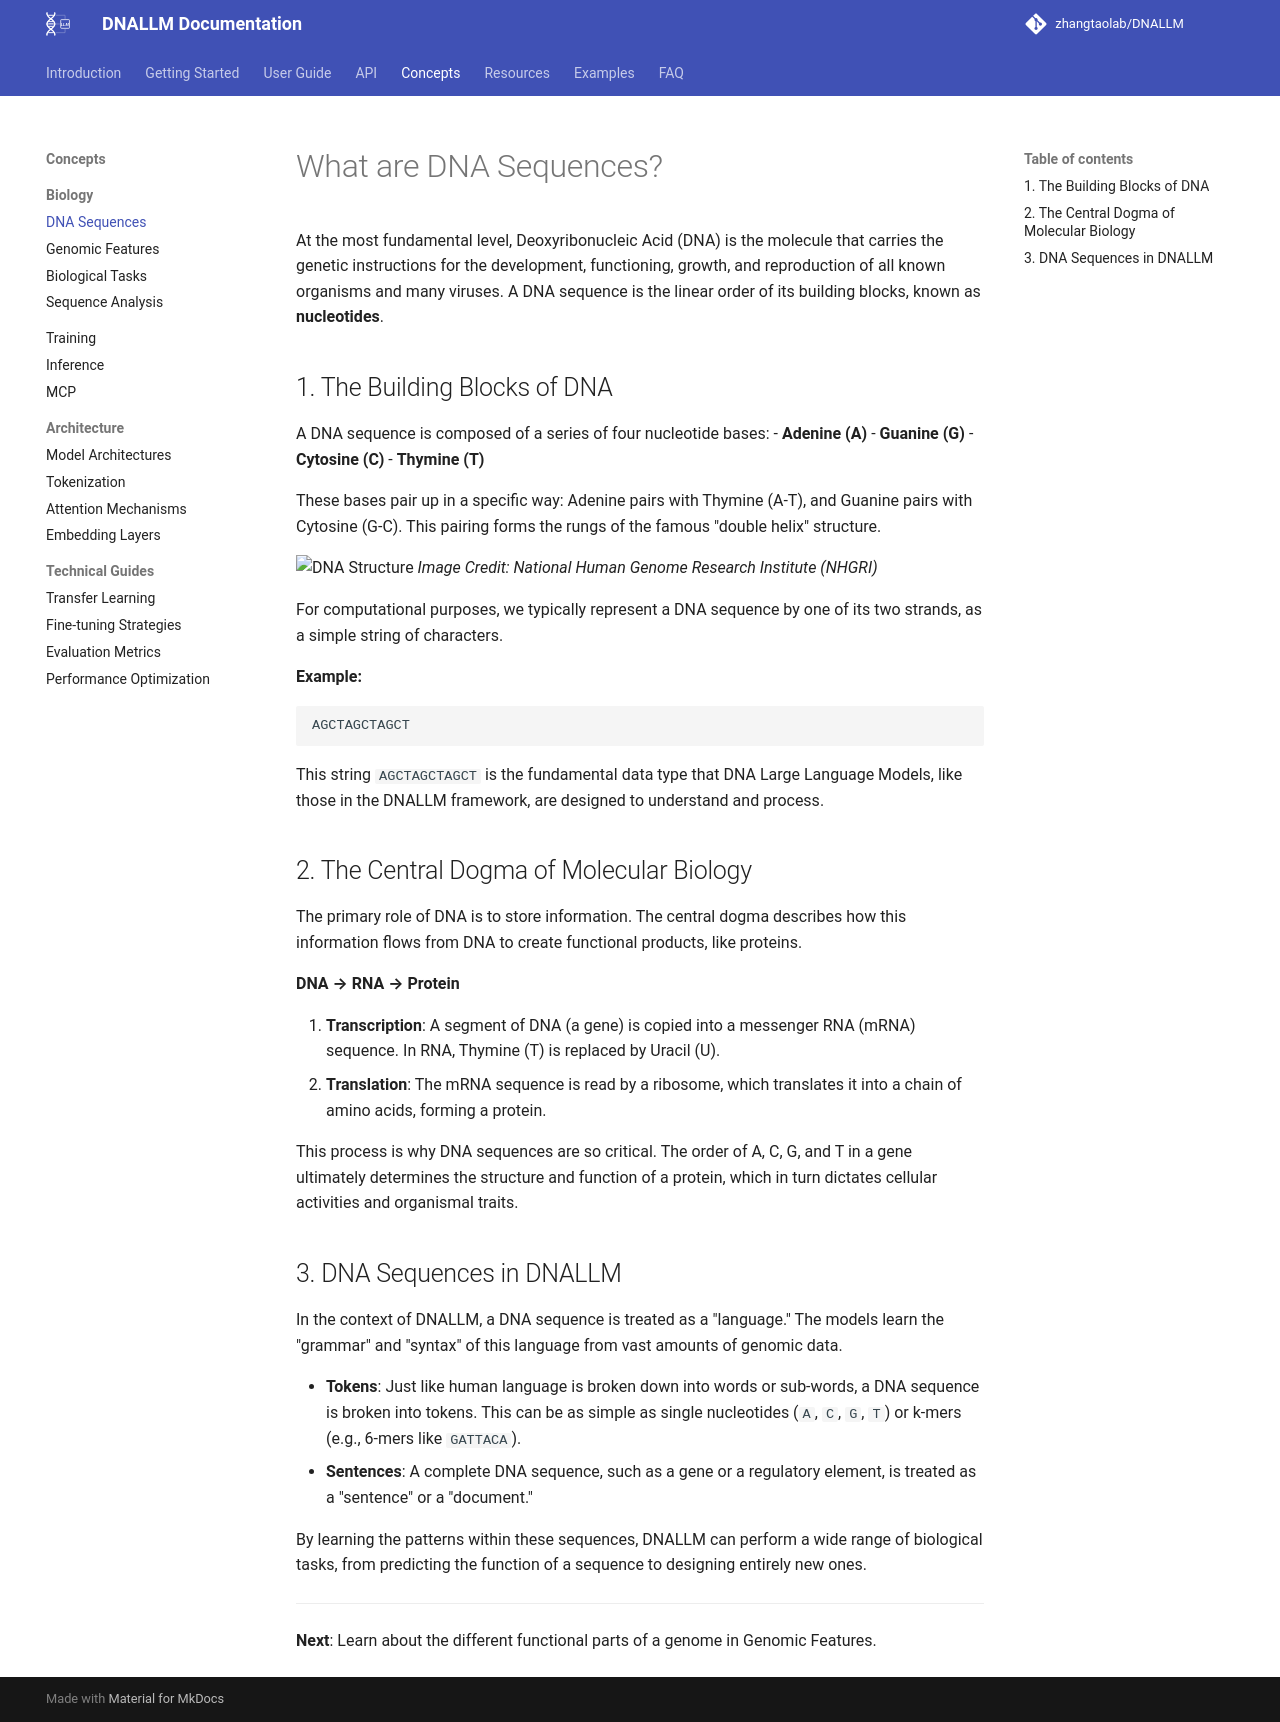

repository: zhangtaolab/DNALLM · page: concepts/biology/dna_sequences/index.html · generator: mkdocs

# What are DNA Sequences?

At the most fundamental level, Deoxyribonucleic Acid (DNA) is the molecule that carries the genetic instructions for the development, functioning, growth, and reproduction of all known organisms and many viruses. A DNA sequence is the linear order of its building blocks, known as **nucleotides**.

## 1. The Building Blocks of DNA

A DNA sequence is composed of a series of four nucleotide bases:
- **Adenine (A)**
- **Guanine (G)**
- **Cytosine (C)**
- **Thymine (T)**

These bases pair up in a specific way: Adenine pairs with Thymine (A-T), and Guanine pairs with Cytosine (G-C). This pairing forms the rungs of the famous "double helix" structure.

![DNA Structure](https://www.genome.gov/sites/default/files/media/images/2024-05/DNA_2024a.jpg)
*Image Credit: National Human Genome Research Institute (NHGRI)*

For computational purposes, we typically represent a DNA sequence by one of its two strands, as a simple string of characters.

**Example:**
```
AGCTAGCTAGCT
```

This string `AGCTAGCTAGCT` is the fundamental data type that DNA Large Language Models, like those in the DNALLM framework, are designed to understand and process.

## 2. The Central Dogma of Molecular Biology

The primary role of DNA is to store information. The central dogma describes how this information flows from DNA to create functional products, like proteins.

**DNA → RNA → Protein**

1.  **Transcription**: A segment of DNA (a gene) is copied into a messenger RNA (mRNA) sequence. In RNA, Thymine (T) is replaced by Uracil (U).
2.  **Translation**: The mRNA sequence is read by a ribosome, which translates it into a chain of amino acids, forming a protein.

This process is why DNA sequences are so critical. The order of A, C, G, and T in a gene ultimately determines the structure and function of a protein, which in turn dictates cellular activities and organismal traits.

## 3. DNA Sequences in DNALLM

In the context of DNALLM, a DNA sequence is treated as a "language." The models learn the "grammar" and "syntax" of this language from vast amounts of genomic data.

- **Tokens**: Just like human language is broken down into words or sub-words, a DNA sequence is broken into tokens. This can be as simple as single nucleotides (`A`, `C`, `G`, `T`) or k-mers (e.g., 6-mers like `GATTACA`).
- **Sentences**: A complete DNA sequence, such as a gene or a regulatory element, is treated as a "sentence" or a "document."

By learning the patterns within these sequences, DNALLM can perform a wide range of biological tasks, from predicting the function of a sequence to designing entirely new ones.

---

**Next**: Learn about the different functional parts of a genome in Genomic Features.
